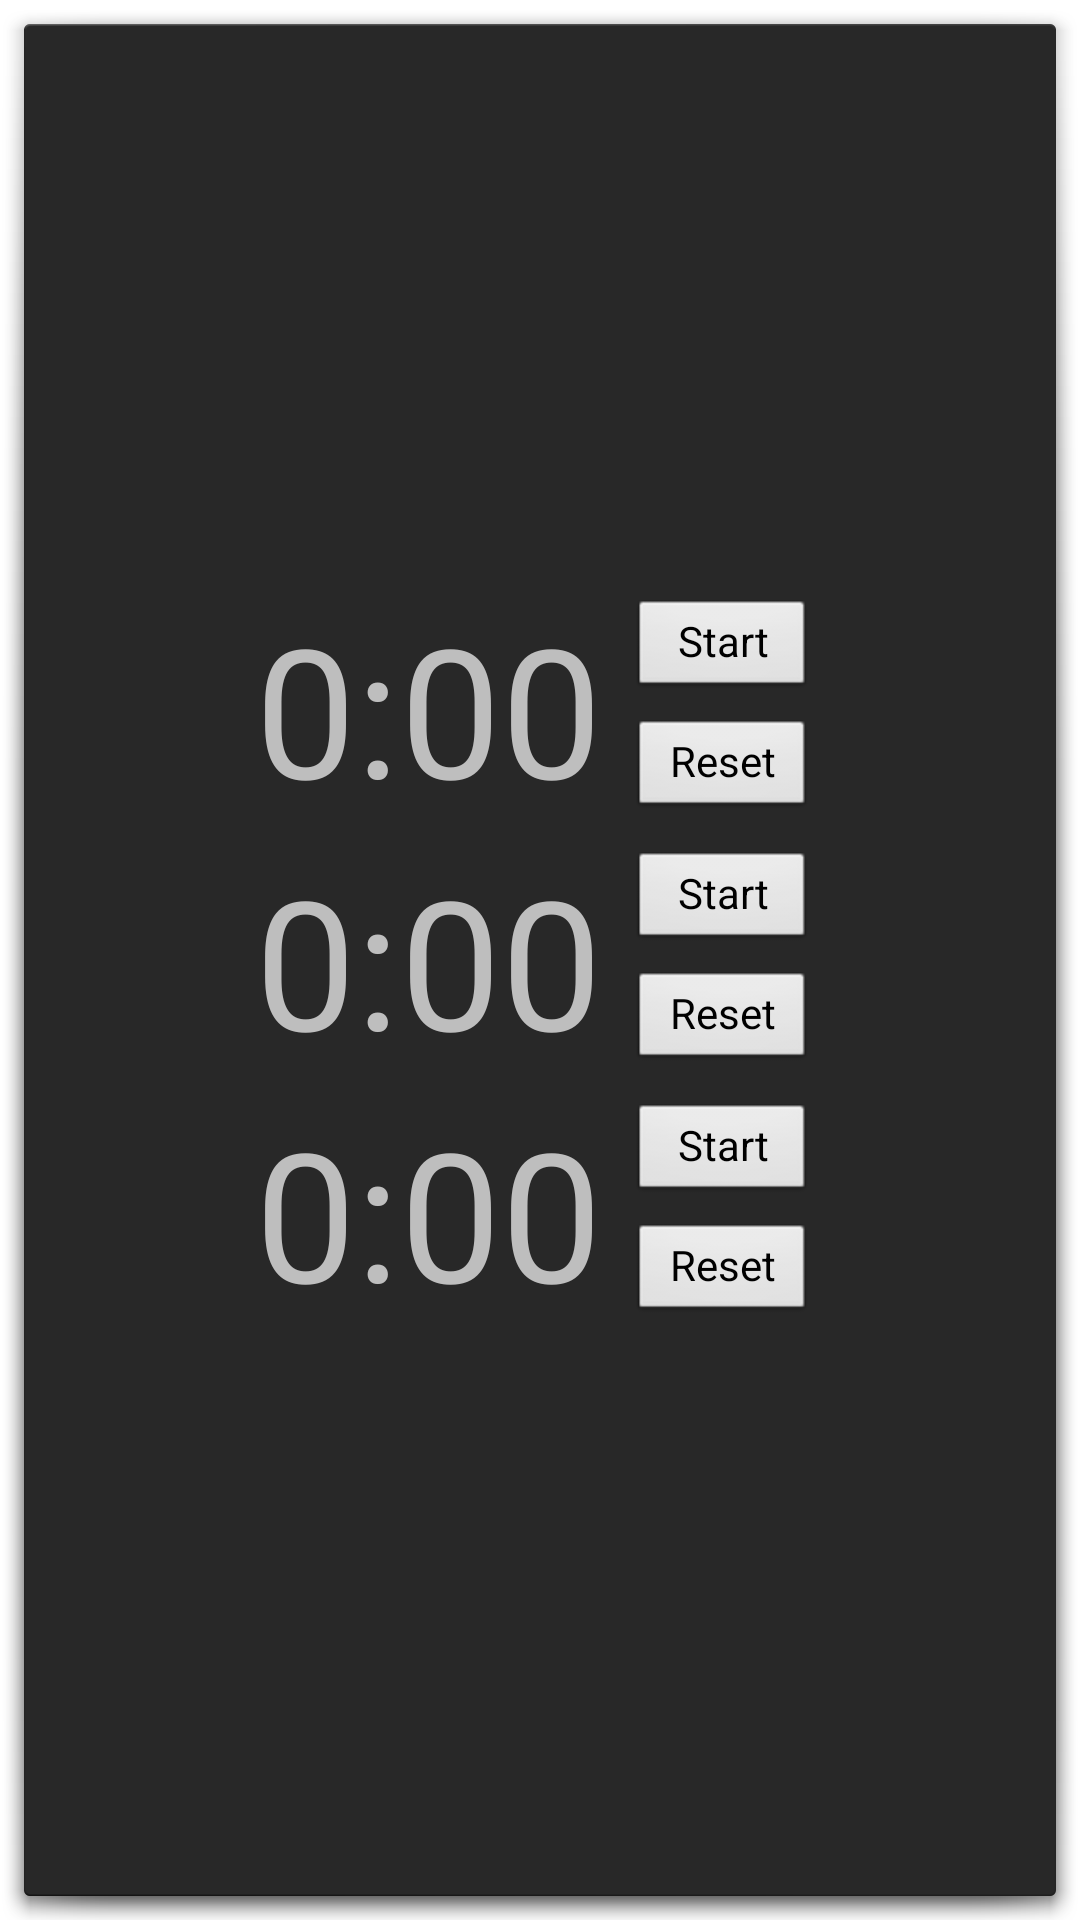

Reconstruct the res/layout file that produces this screen, plus the resources it refers to.
<!-- AndroidManifest.xml: activity theme Dialog -->
<!-- res/layout/activity_main.xml -->
<?xml version="1.0" encoding="utf-8"?>
<ScrollView xmlns:android="http://schemas.android.com/apk/res/android"
    xmlns:tools="http://schemas.android.com/tools"
    android:layout_width="wrap_content"
    android:layout_height="wrap_content"
    android:layout_gravity="center"
    tools:context=".MainActivity" >

    <LinearLayout
        android:layout_width="wrap_content"
        android:layout_height="wrap_content"
        android:layout_gravity="center"
        android:orientation="vertical" >

        <RelativeLayout
            android:layout_width="wrap_content"
            android:layout_height="wrap_content"
            android:layout_gravity="center">

            <TextView
                android:id="@+id/timer0"
                style="@style/timer"
                android:layout_width="wrap_content"
                android:layout_height="wrap_content"
                android:layout_alignParentLeft="true"
                android:layout_alignParentTop="true"
                android:text="@string/base_time" />

            <Button
                android:id="@+id/start0"
                style="@style/small_button"
                android:layout_alignTop="@+id/timer0"
                android:layout_toRightOf="@+id/timer0"
                android:text="@string/start" />

            <Button
                android:id="@+id/reset0"
                style="@style/small_button"
                android:layout_alignBottom="@+id/timer0"
                android:layout_toRightOf="@+id/timer0"
                android:text="@string/reset" />
        </RelativeLayout>

        <RelativeLayout
            android:layout_width="wrap_content"
            android:layout_height="wrap_content"
            android:layout_gravity="center">

            <TextView
                android:id="@+id/timer1"
                style="@style/timer"
                android:layout_width="wrap_content"
                android:layout_height="wrap_content"
                android:layout_alignParentLeft="true"
                android:layout_alignParentTop="true"
                android:text="@string/base_time" />

            <Button
                android:id="@+id/start1"
                style="@style/small_button"
                android:layout_alignTop="@+id/timer1"
                android:layout_toRightOf="@+id/timer1"
                android:text="@string/start" />

            <Button
                android:id="@+id/reset1"
                style="@style/small_button"
                android:layout_alignBottom="@+id/timer1"
                android:layout_toRightOf="@+id/timer1"
                android:text="@string/reset" />
        </RelativeLayout>

        <RelativeLayout
            android:layout_width="wrap_content"
            android:layout_height="wrap_content"
            android:layout_gravity="center">

            <TextView
                android:id="@+id/timer2"
                style="@style/timer"
                android:layout_width="wrap_content"
                android:layout_height="wrap_content"
                android:layout_alignParentLeft="true"
                android:layout_alignParentTop="true"
                android:text="@string/base_time" />

            <Button
                android:id="@+id/start2"
                style="@style/small_button"
                android:layout_alignTop="@+id/timer2"
                android:layout_toRightOf="@+id/timer2"
                android:text="@string/start" />

            <Button
                android:id="@+id/reset2"
                style="@style/small_button"
                android:layout_alignBottom="@+id/timer2"
                android:layout_toRightOf="@+id/timer2"
                android:text="@string/reset" />
        </RelativeLayout>
    </LinearLayout>

</ScrollView>
<!-- resources referenced by this layout -->
<resources>
  <string name="base_time" translatable="false">0:00</string>
  <string name="reset">Reset</string>
  <string name="start">Start</string>
  <style name="small_button" parent="@android:style/Widget.Button.Small">
          <item name="android:layout_width">60dp</item>
          <item name="android:layout_height">32sp</item>
          <item name="android:layout_margin">4sp</item>
      </style>
  <style name="timer" parent="@android:style/Widget.TextView">
          <item name="android:textSize">60sp</item>
          <item name="android:minHeight">50sp</item>
          <item name="android:layout_marginRight">6dp</item>
          <item name="android:layout_marginTop">2sp</item>
          <item name="android:layout_marginBottom">2sp</item>
          <item name="android:padding">0dp</item>
      </style>
  <style name="Dialog" parent="@android:style/Theme.Dialog" />
</resources>
